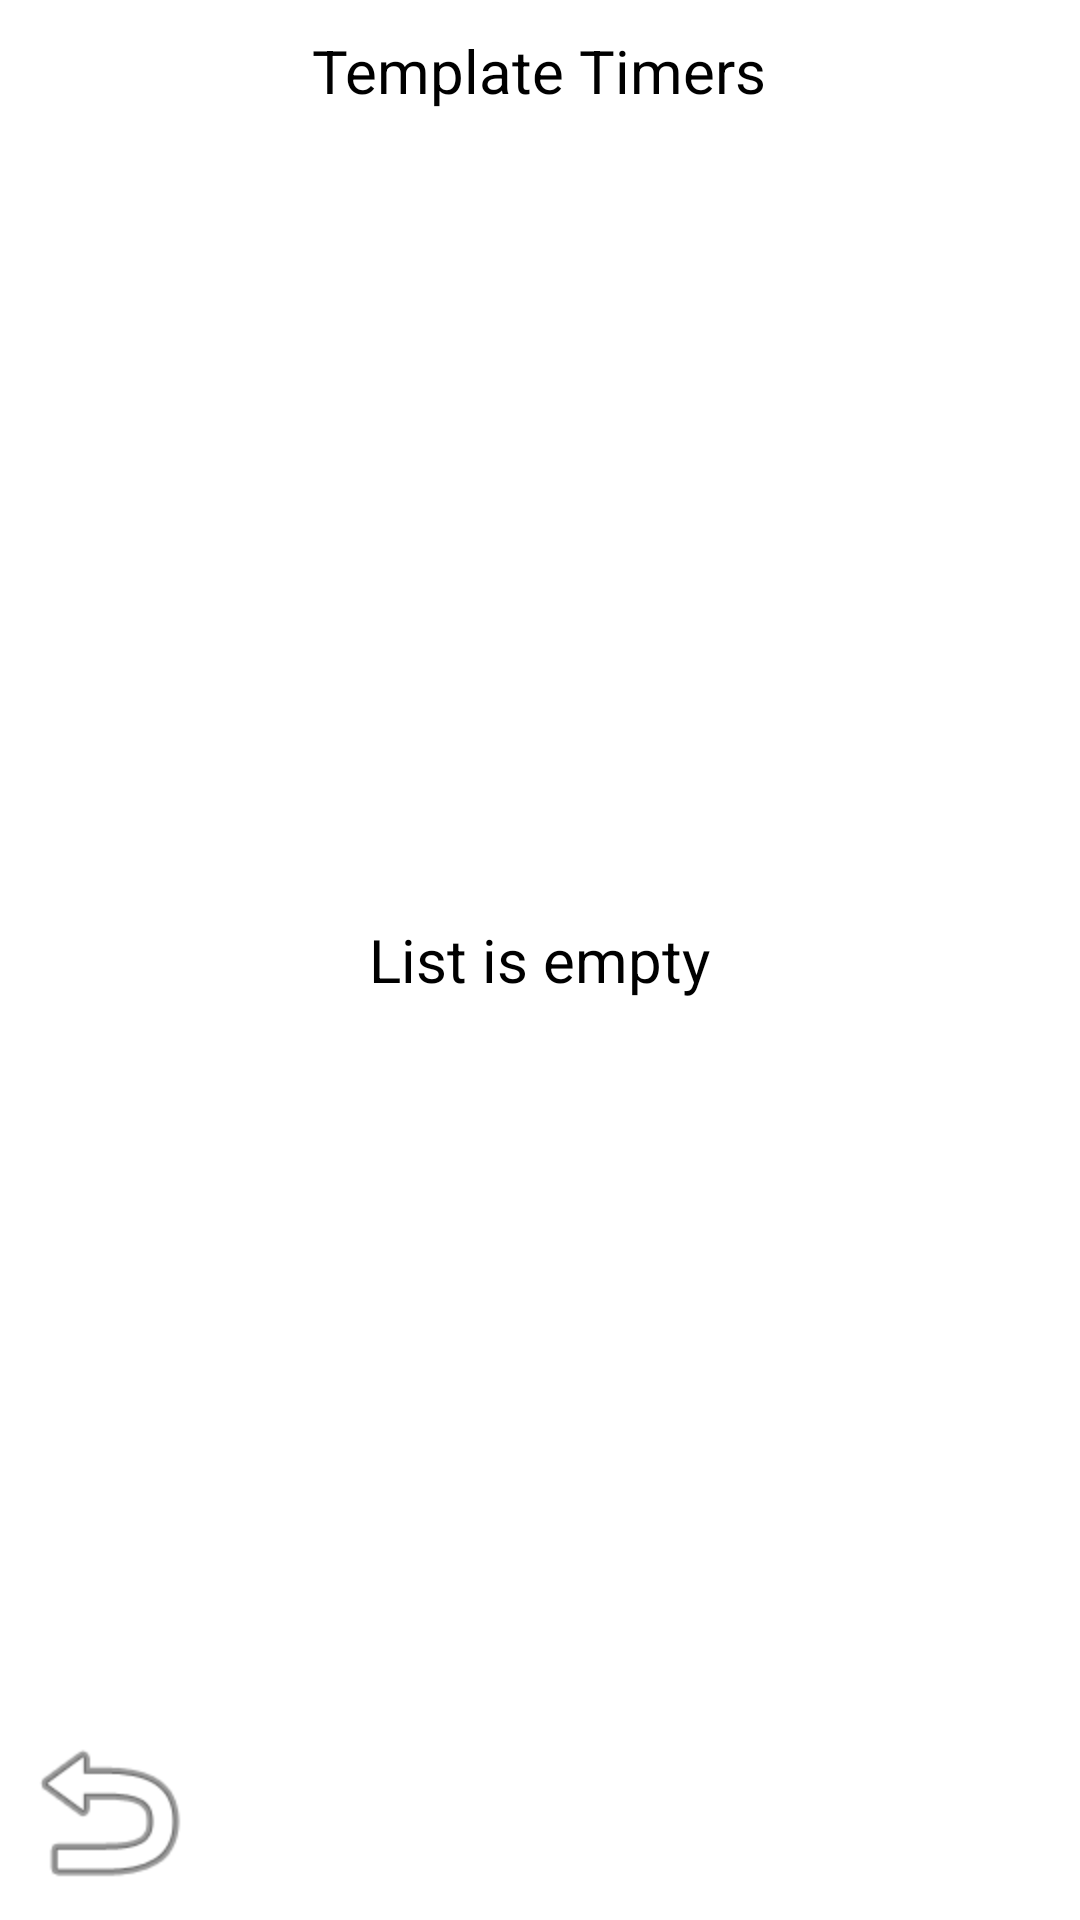

Write the Android layout XML for this screen, with the resource values it uses.
<!-- AndroidManifest.xml: application theme Theme.MyApplication -->
<!-- res/layout/timers_template.xml -->
<?xml version="1.0" encoding="utf-8"?>
<RelativeLayout xmlns:android="http://schemas.android.com/apk/res/android"
    android:layout_width="match_parent"
    android:layout_height="match_parent">

    <TextView
        android:layout_width="wrap_content"
        android:layout_height="wrap_content"
        android:text="@string/template_timers"
        android:layout_marginTop="10dp"
        android:textSize="20sp"
        android:layout_centerHorizontal="true" />

    
    <TextView
        android:layout_width="wrap_content"
        android:layout_height="wrap_content"
        android:text="@string/list_is_empty"
        android:textSize="20sp"
        android:layout_centerHorizontal="true"
        android:layout_centerVertical="true" />

    <ImageButton
        android:id="@+id/timers_button_back"
        android:layout_width="wrap_content"
        android:layout_height="wrap_content"
        android:background="?attr/selectableItemBackgroundBorderless"
        android:layout_alignParentBottom="true"
        android:layout_alignParentStart="true"
        android:layout_marginStart="20dp"
        android:layout_marginBottom="20dp"
        android:scaleX="2"
        android:scaleY="2"
        android:scaleType="fitXY"
        android:src="@android:drawable/ic_menu_revert"
        android:contentDescription="@string/todo" />
</RelativeLayout>
<!-- resources referenced by this layout -->
<resources>
  <string name="list_is_empty">List is empty</string>
  <string name="template_timers">Template Timers</string>
  <string name="todo">TODO</string>
</resources>
